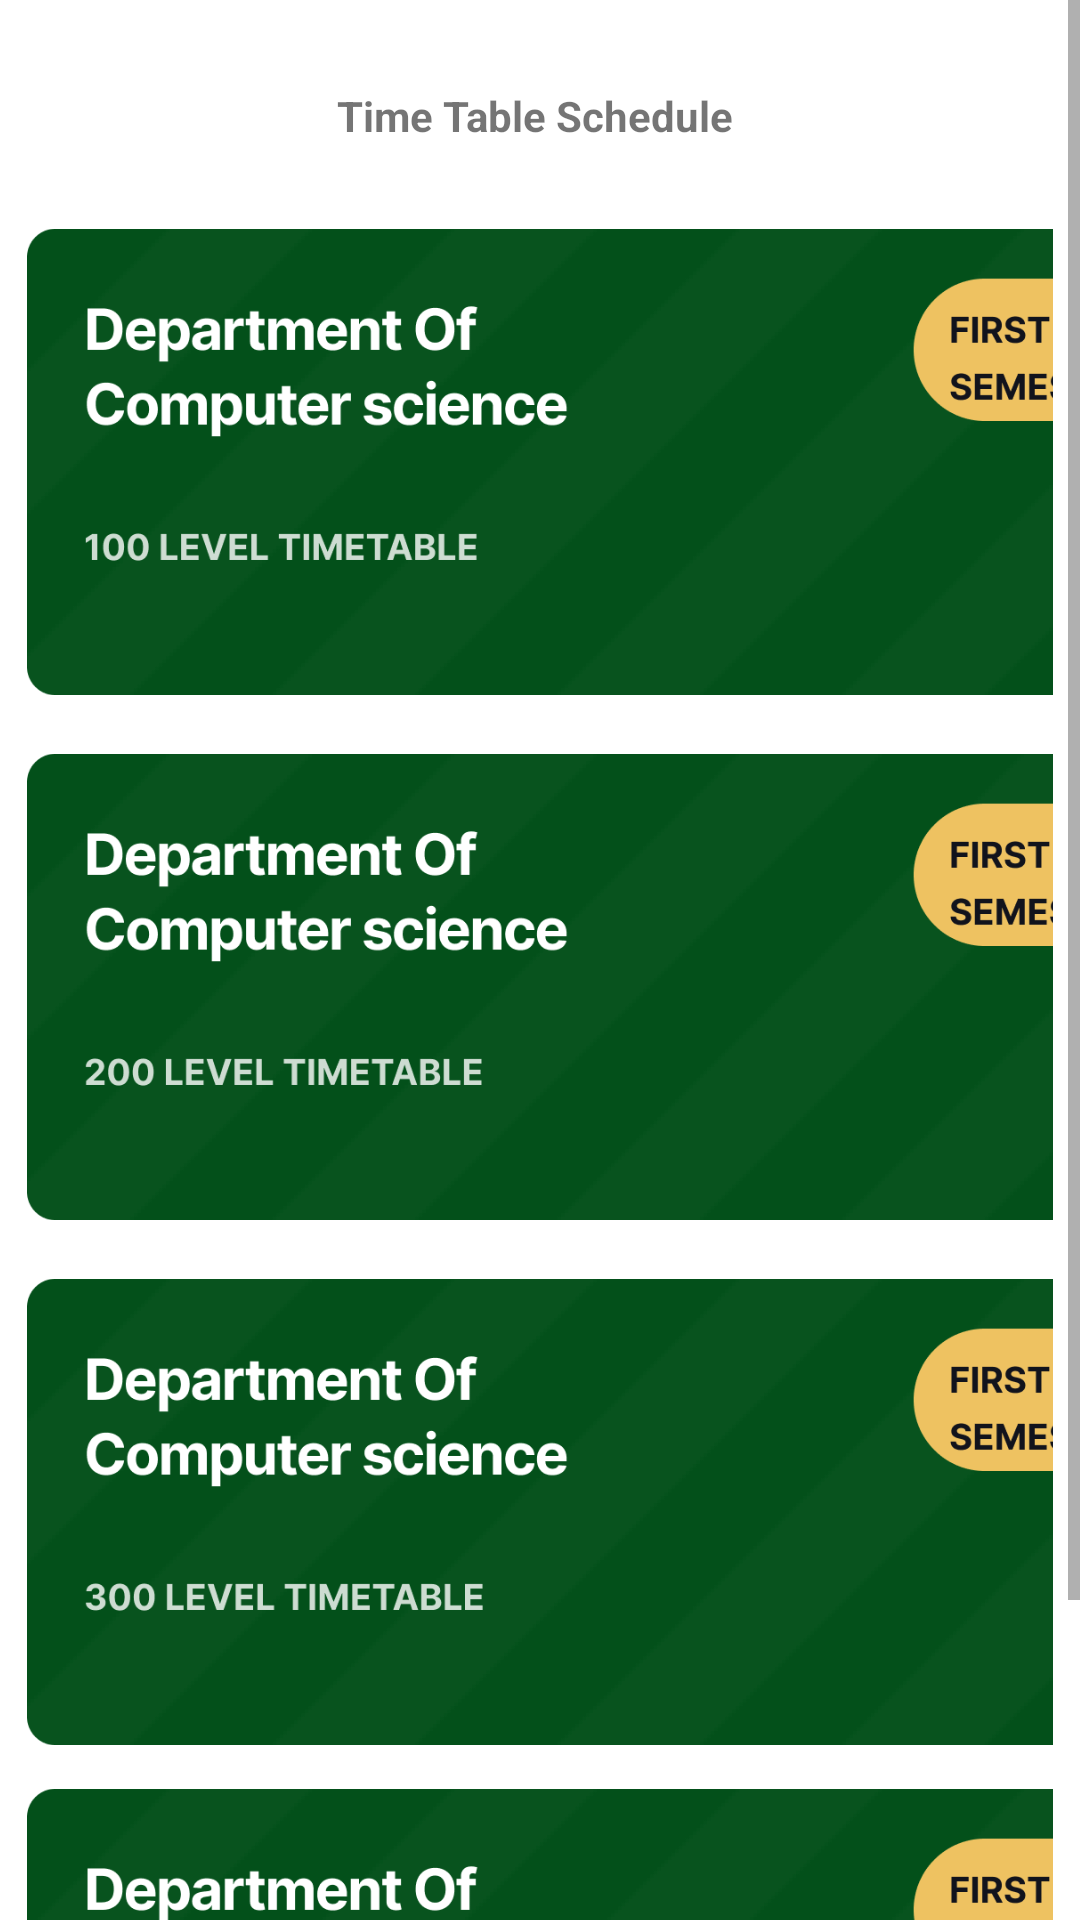

Here is an Android app screen rendered from its layout file. Give the layout XML and the strings, colors and styles it references.
<!-- AndroidManifest.xml: application theme Theme.StudentGuide -->
<!-- res/layout/fragment_time_table.xml -->
<?xml version="1.0" encoding="utf-8"?>
<ScrollView xmlns:android="http://schemas.android.com/apk/res/android"
    xmlns:tools="http://schemas.android.com/tools"
    android:layout_width="match_parent"
    android:layout_height="match_parent"
    xmlns:app="http://schemas.android.com/apk/res-auto"
    tools:context=".fragment.TimeTable">

    <androidx.constraintlayout.widget.ConstraintLayout
        android:layout_width="match_parent"
        android:layout_height="match_parent"
        android:padding="9dp">


        <TextView
            android:layout_width="wrap_content"
            android:layout_height="wrap_content"
            android:text="Time Table Schedule "
            android:textStyle="bold"
            android:layout_marginTop="20sp"
            app:layout_constraintStart_toStartOf="parent"
            app:layout_constraintEnd_toEndOf="parent"
            app:layout_constraintTop_toTopOf="parent" />


        <ImageView
            android:id="@+id/level_1"
            android:layout_width="400dp"
            android:layout_height="170dp"
            android:layout_marginTop="60dp"
            android:src="@drawable/onelevel"
            app:layout_constraintStart_toStartOf="parent"
            app:layout_constraintRight_toRightOf="parent"
            app:layout_constraintTop_toTopOf="parent"/>

        <ImageView
            android:id="@+id/level_2"
            android:layout_width="400dp"
            android:layout_height="180dp"
            android:src="@drawable/twolevel"
            app:layout_constraintStart_toStartOf="parent"
            app:layout_constraintRight_toRightOf="parent"
            app:layout_constraintTop_toBottomOf="@id/level_1"/>

        <ImageView
            android:id="@+id/level_3"
            android:layout_width="400dp"
            android:layout_height="170dp"
            android:src="@drawable/threelevel"
            app:layout_constraintStart_toStartOf="parent"
            app:layout_constraintRight_toRightOf="parent"
            app:layout_constraintTop_toBottomOf="@id/level_2"/>

        <ImageView
            android:id="@+id/level_4"
            android:layout_width="400dp"
            android:layout_height="170dp"
            android:src="@drawable/fourlevel"
            app:layout_constraintStart_toStartOf="parent"
            app:layout_constraintRight_toRightOf="parent"
            app:layout_constraintTop_toBottomOf="@id/level_3"/>


    </androidx.constraintlayout.widget.ConstraintLayout>



</ScrollView>
<!-- resources referenced by this layout -->
<resources>
  <!-- drawable fourlevel: png bitmap (drawable, 37945 bytes) -->
  <!-- drawable onelevel: png bitmap (drawable, 37776 bytes) -->
  <!-- drawable threelevel: png bitmap (drawable, 38181 bytes) -->
  <!-- drawable twolevel: png bitmap (drawable, 38065 bytes) -->
  <style name="Theme.StudentGuide" parent="Theme.MaterialComponents.DayNight.DarkActionBar">
          
          <item name="colorPrimary">#027426</item>
          <item name="colorPrimaryVariant">@color/purple_700</item>
          <item name="colorOnPrimary">@color/white</item>
          
          <item name="colorSecondary">@color/teal_200</item>
          <item name="colorSecondaryVariant">@color/teal_700</item>
          <item name="colorOnSecondary">@color/black</item>
          
          <item name="android:statusBarColor">?attr/colorPrimaryVariant</item>
          
      </style>
  <color name="purple_700">#FF3700B3</color>
  <color name="white">#FFFFFFFF</color>
  <color name="teal_200">#FF03DAC5</color>
  <color name="teal_700">#FF018786</color>
  <color name="black">#FF000000</color>
</resources>
